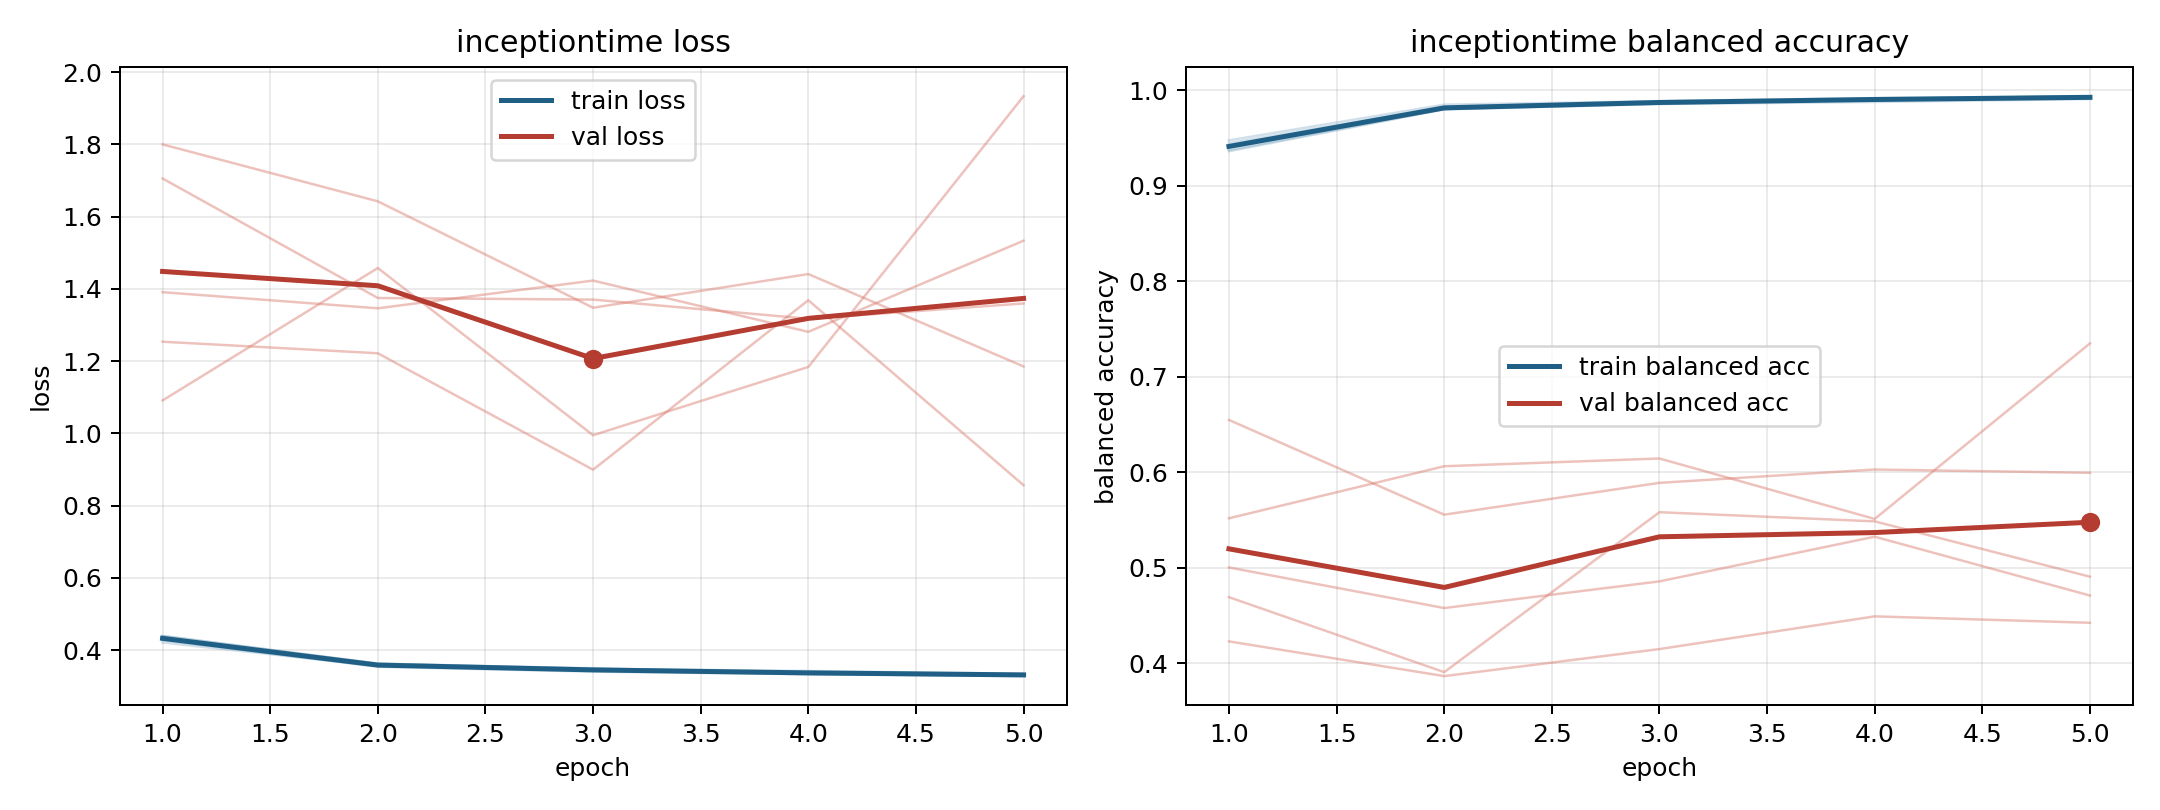

The file beside this chart, header and first rows:
model, fold, epoch, train_loss, train_balanced_accuracy, val_loss, val_balanced_accuracy
inceptiontime, 1, 1, 0.4273, 0.9448, 1.391, 0.5004
inceptiontime, 1, 2, 0.3535, 0.9825, 1.346, 0.4579
inceptiontime, 1, 3, 0.3402, 0.9886, 1.423, 0.4858
inceptiontime, 1, 4, 0.3331, 0.9906, 1.281, 0.5326
inceptiontime, 1, 5, 0.3297, 0.992, 1.533, 0.471
inceptiontime, 2, 1, 0.4391, 0.9364, 1.8, 0.4693
inceptiontime, 2, 2, 0.3628, 0.9802, 1.642, 0.3907
inceptiontime, 2, 3, 0.348, 0.9858, 1.348, 0.5583
inceptiontime, 2, 4, 0.342, 0.988, 1.441, 0.5487
inceptiontime, 2, 5, 0.3343, 0.9911, 1.185, 0.4907
inceptiontime, 3, 1, 0.4209, 0.9477, 1.705, 0.423
inceptiontime, 3, 2, 0.3562, 0.9851, 1.374, 0.3866
inceptiontime, 3, 3, 0.3441, 0.9888, 1.37, 0.4149
inceptiontime, 3, 4, 0.34, 0.992, 1.317, 0.4492
inceptiontime, 3, 5, 0.3324, 0.9936, 1.359, 0.4425
inceptiontime, 4, 1, 0.4389, 0.9375, 1.253, 0.5519
inceptiontime, 4, 2, 0.3618, 0.9806, 1.222, 0.6064
inceptiontime, 4, 3, 0.3496, 0.9865, 0.8992, 0.6145
inceptiontime, 4, 4, 0.3349, 0.9914, 1.368, 0.5512
inceptiontime, 4, 5, 0.3317, 0.9933, 0.8563, 0.7351
inceptiontime, 5, 1, 0.4355, 0.9404, 1.091, 0.6549
inceptiontime, 5, 2, 0.3577, 0.9805, 1.458, 0.5557
inceptiontime, 5, 3, 0.3433, 0.9873, 0.9946, 0.589
inceptiontime, 5, 4, 0.3337, 0.9908, 1.184, 0.603
inceptiontime, 5, 5, 0.3279, 0.994, 1.933, 0.5995
